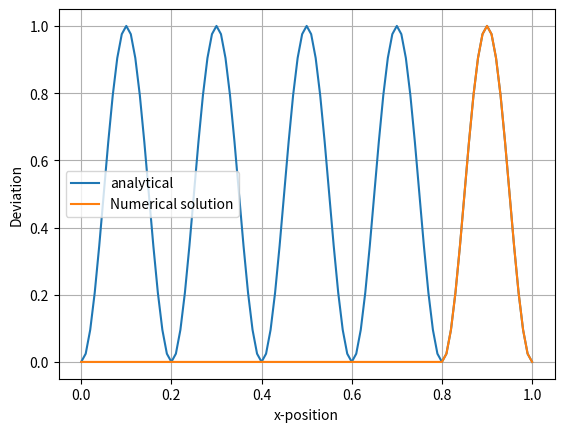

The script that saved this image:
import matplotlib
import numpy as np
import matplotlib.pyplot as plt
import scipy as sip



#Declaring constants
l = 1
t_start = 0
t_end =0.8
a = 1
c = 1
N = 100
delta_x = 1/N
delta_t = delta_x*c/a       #delta t found from the CFL-condition
x = np.linspace(0, l, N + 1)
D = a*delta_t/delta_x
#t = np.linspace(t_start,t_end, N*c*a + 1)

#initial advection equation, u0 when time is zero, is given by:
def u0(x):
    u0 = np.zeros(np.size(x), float)
    for i in range(np.size(x)):
        if (x[i] <0.2):
            u0[i] = (np.sin(np.pi*(x[i]/0.2)))**2
        else:
            u0[i] = 0
    return u0

#Analytical solution is given by:
def u_analytical(u0,x,a,t):
    return u0(x-a*t)

#Computing the numerical solution of the next time step in the advection equation

def nextTimeStepU_numerical(u_prev, x, a, D):

    u_next = np.zeros(np.size(x), float)
    for j in range(1,np.size(x)):
        u_next[j] = u_prev[j] - D*(u_prev[j] - u_prev[j-1])
    return u_next
    

time = np.arange(t_start, t_end + delta_t, delta_t)

   
u_prev = u_analytical(u0,x,a,0) 
u_Analytical = u_analytical(u0,x,a,0) 
u_next = np.zeros(np.size(x), float)

for i in range(1,np.size(time)):
    u_next = nextTimeStepU_numerical(u_prev,x, a, D)
    u_Analytical = u_analytical(u0,x,a,time[i])
    u_prev = u_next



#print (t)
plt.plot(x, u_analytical(u0,x,a,0.8), label = "analytical")
plt.plot(x, u_next, label = "Numerical solution")
plt.legend()
plt.ylabel("Deviation")
plt.xlabel("x-position")
plt.grid()
plt.show()